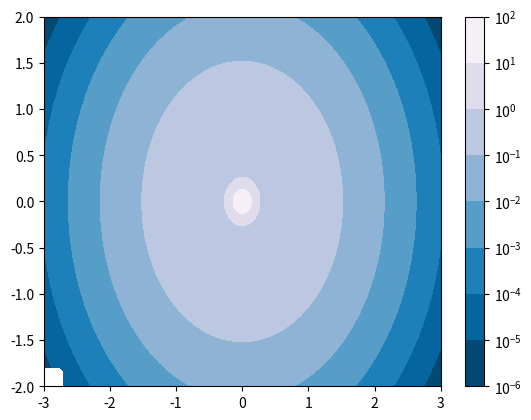

Here is the Python script that generated this plot:
import matplotlib.pyplot as plt
import numpy as np
from numpy import ma

from matplotlib import cm, ticker

N = 100
x = np.linspace(-3.0, 3.0, N)
y = np.linspace(-2.0, 2.0, N)

X, Y = np.meshgrid(x, y)

# A low hump with a spike coming out.
# Needs to have z/colour axis on a log scale, so we see both hump and spike.
# A linear scale only shows the spike.
Z1 = np.exp(-X**2 - Y**2)
Z2 = np.exp(-(X * 10)**2 - (Y * 10)**2)
z = Z1 + 50 * Z2

# Put in some negative values (lower left corner) to cause trouble with logs:
z[:5, :5] = -1

# The following is not strictly essential, but it will eliminate
# a warning.  Comment it out to see the warning.
z = ma.masked_where(z <= 0, z)


# Automatic selection of levels works; setting the
# log locator tells contourf to use a log scale:
fig, ax = plt.subplots()
cs = ax.contourf(X, Y, z, locator=ticker.LogLocator(), cmap=cm.PuBu_r)

# Alternatively, you can manually set the levels
# and the norm:
# lev_exp = np.arange(np.floor(np.log10(z.min())-1),
#                    np.ceil(np.log10(z.max())+1))
# levs = np.power(10, lev_exp)
# cs = ax.contourf(X, Y, z, levs, norm=colors.LogNorm())

cbar = fig.colorbar(cs)

plt.show()